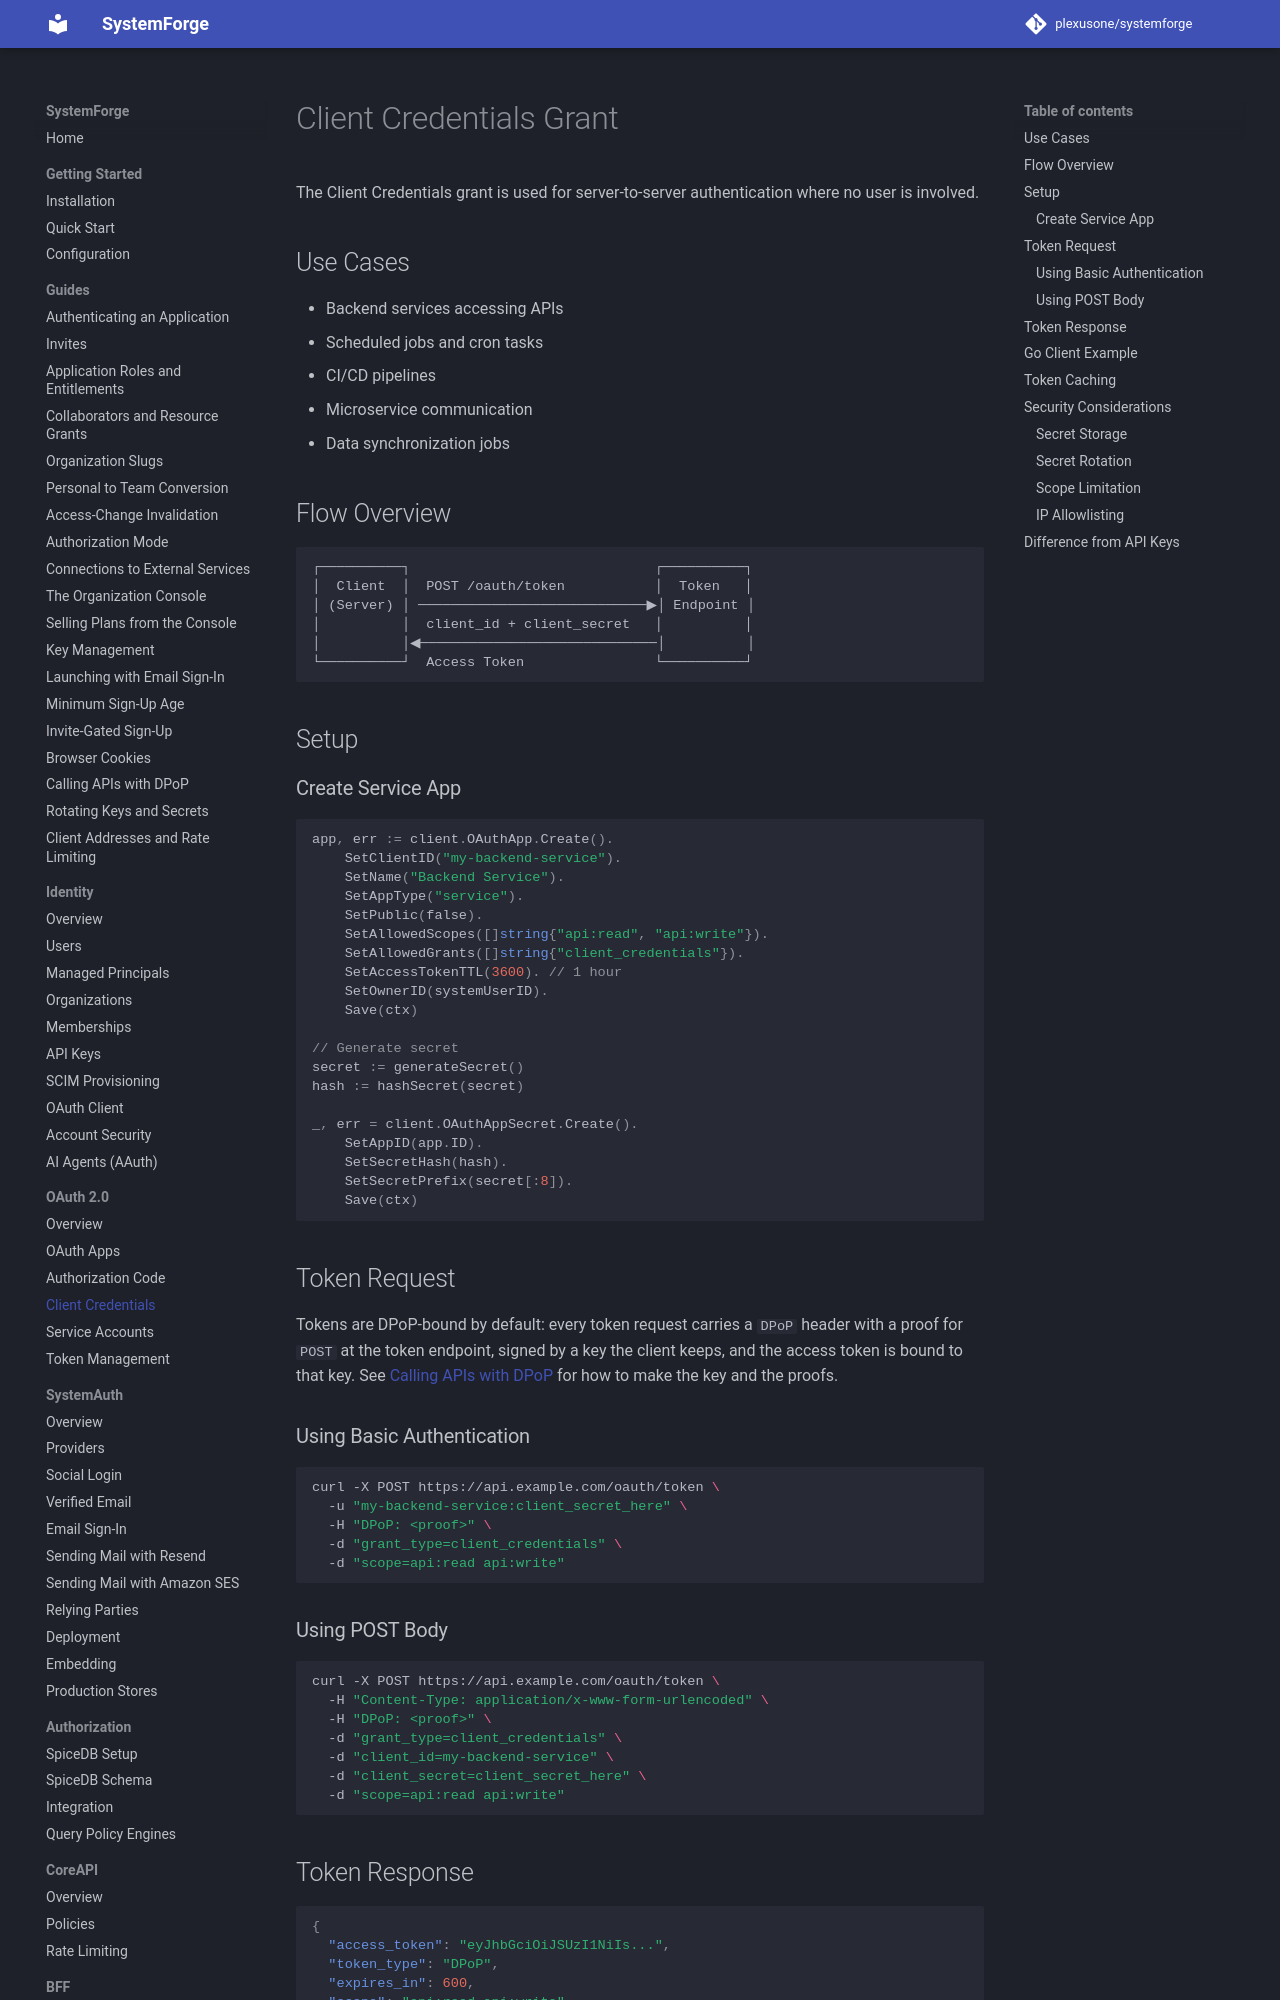

repository: plexusone/systemforge · page: oauth/client-credentials/index.html · generator: mkdocs

# Client Credentials Grant

The Client Credentials grant is used for server-to-server authentication where no user is involved.

## Use Cases

- Backend services accessing APIs
- Scheduled jobs and cron tasks
- CI/CD pipelines
- Microservice communication
- Data synchronization jobs

## Flow Overview

```
┌──────────┐                              ┌──────────┐
│  Client  │  POST /oauth/token           │  Token   │
│ (Server) │ ────────────────────────────▶│ Endpoint │
│          │  client_id + client_secret   │          │
│          │◀─────────────────────────────│          │
└──────────┘  Access Token                └──────────┘
```

## Setup

### Create Service App

```go
app, err := client.OAuthApp.Create().
    SetClientID("my-backend-service").
    SetName("Backend Service").
    SetAppType("service").
    SetPublic(false).
    SetAllowedScopes([]string{"api:read", "api:write"}).
    SetAllowedGrants([]string{"client_credentials"}).
    SetAccessTokenTTL(3600). // 1 hour
    SetOwnerID(systemUserID).
    Save(ctx)

// Generate secret
secret := generateSecret()
hash := hashSecret(secret)

_, err = client.OAuthAppSecret.Create().
    SetAppID(app.ID).
    SetSecretHash(hash).
    SetSecretPrefix(secret[:8]).
    Save(ctx)
```

## Token Request

Tokens are DPoP-bound by default: every token request carries a `DPoP`
header with a proof for `POST` at the token endpoint, signed by a key the
client keeps, and the access token is bound to that key. See
[Calling APIs with DPoP](../guides/dpop-clients.md) for how to make the key
and the proofs.

### Using Basic Authentication

```bash
curl -X POST https://api.example.com/oauth/token \
  -u "my-backend-service:client_secret_here" \
  -H "DPoP: <proof>" \
  -d "grant_type=client_credentials" \
  -d "scope=api:read api:write"
```

### Using POST Body

```bash
curl -X POST https://api.example.com/oauth/token \
  -H "Content-Type: application/x-www-form-urlencoded" \
  -H "DPoP: <proof>" \
  -d "grant_type=client_credentials" \
  -d "client_id=my-backend-service" \
  -d "client_secret=client_secret_here" \
  -d "scope=api:read api:write"
```
